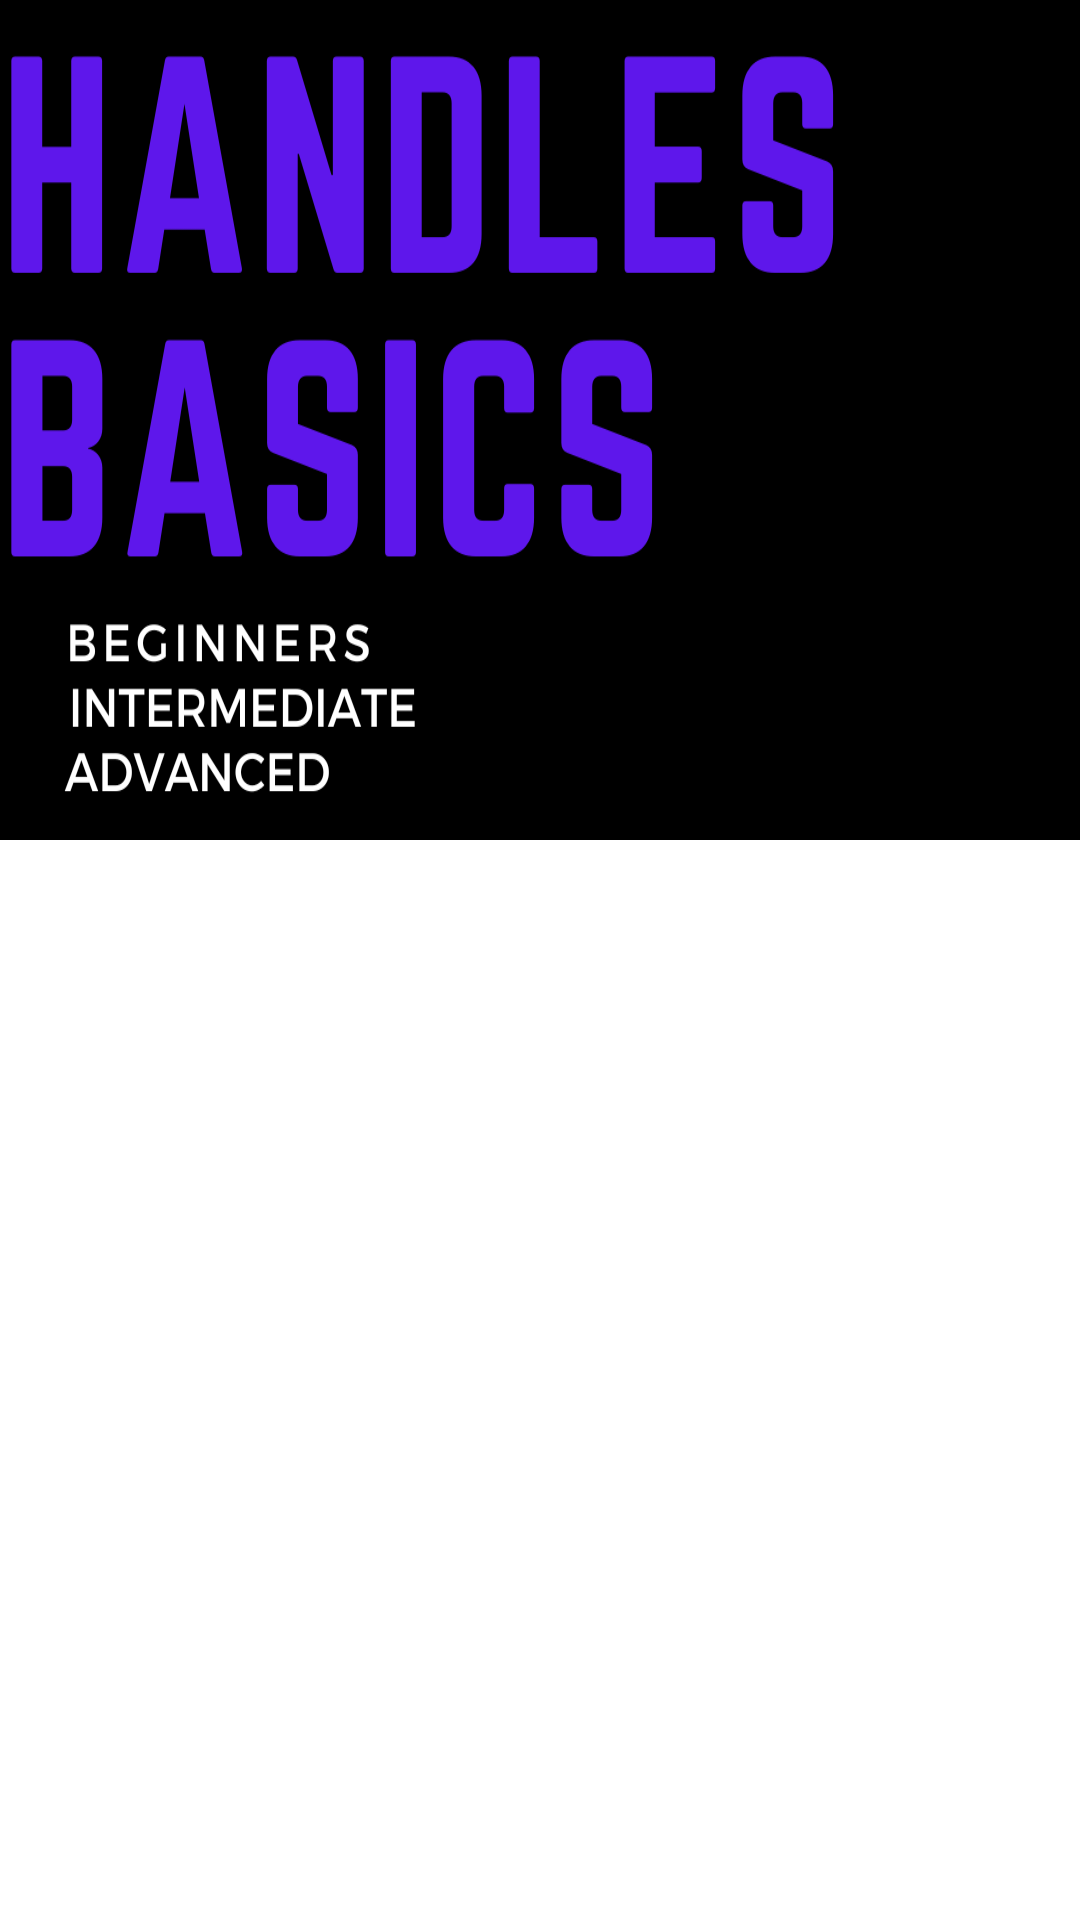

Layout XML and referenced resources for this Android screen:
<!-- AndroidManifest.xml: application theme Theme.Fitnessapp_fyp -->
<!-- res/layout/activity_workouts.xml -->
<?xml version="1.0" encoding="utf-8"?>
<LinearLayout xmlns:android="http://schemas.android.com/apk/res/android"
    xmlns:app="http://schemas.android.com/apk/res-auto"
    xmlns:tools="http://schemas.android.com/tools"
    android:layout_width="match_parent"
    android:layout_height="match_parent"
    tools:context=".workouts"
    android:orientation="vertical">

    <ImageView
        android:layout_width="match_parent"
        android:layout_height="280dp"
        android:background="@drawable/handleshead" />

    <androidx.recyclerview.widget.RecyclerView
        android:layout_width="match_parent"
        android:layout_height="match_parent"
        android:orientation="vertical"
        android:id="@+id/ListOfExercise" />



</LinearLayout>
<!-- resources referenced by this layout -->
<resources>
  <!-- drawable handleshead: png bitmap (drawable, 43336 bytes) -->
  <style name="Theme.Fitnessapp_fyp" parent="Theme.MaterialComponents.DayNight.DarkActionBar">
          
          <item name="colorPrimary">@color/purple_500</item>
          <item name="colorPrimaryVariant">@color/purple_700</item>
          <item name="colorOnPrimary">@color/white</item>
          
          <item name="colorSecondary">@color/teal_200</item>
          <item name="colorSecondaryVariant">@color/teal_700</item>
          <item name="colorOnSecondary">@color/black</item>
          
          <item name="android:statusBarColor">?attr/colorPrimaryVariant</item>
          
      </style>
  <!-- not gathered from this repository: default colours our renderer supplied (Android Studio template values) -->
  <color name="purple_500">#FF6200EE</color>
  <color name="purple_700">#FF3700B3</color>
  <color name="teal_200">#FF03DAC5</color>
  <color name="teal_700">#FF018786</color>
  <color name="black">#FF000000</color>
  <color name="white">#FFFFFFFF</color>
</resources>
